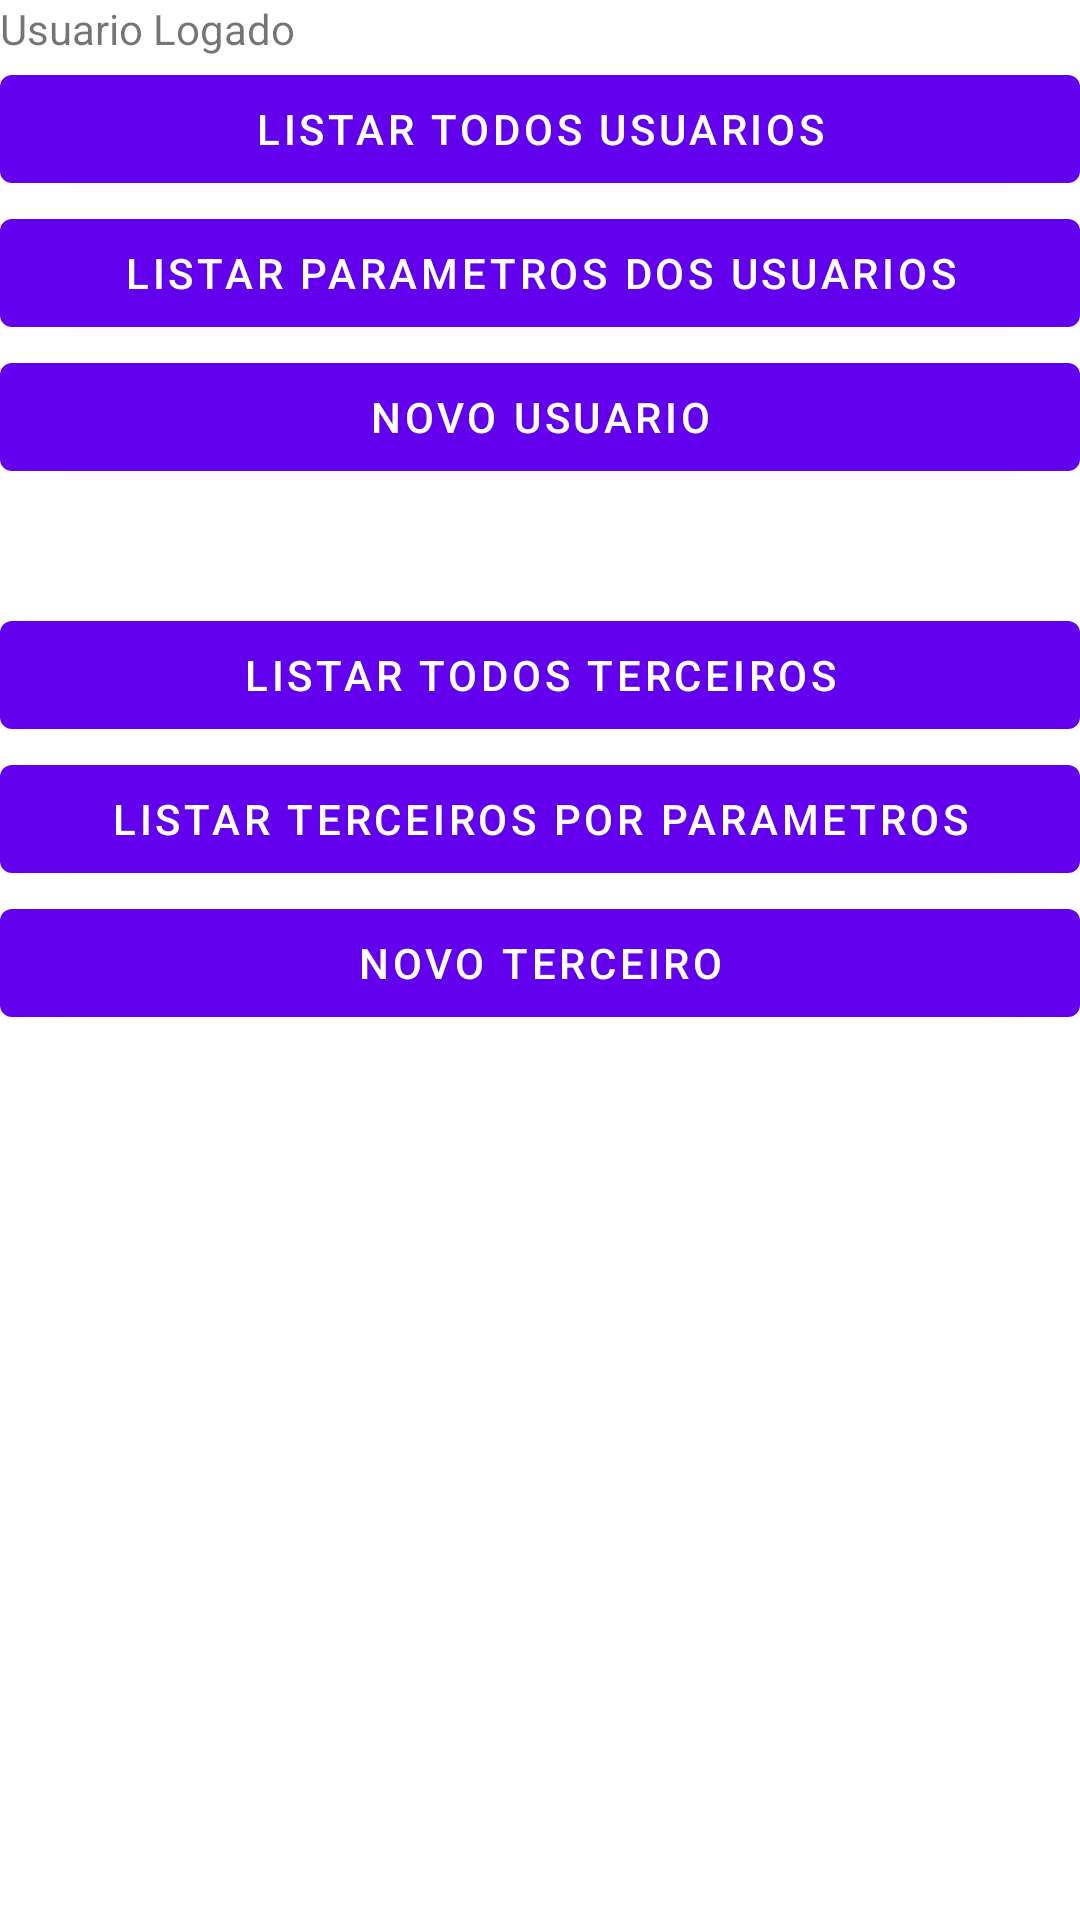

The Android layout XML behind this screen, and the referenced resources:
<!-- AndroidManifest.xml: activity theme Theme.FatecMobile.NoActionBar -->
<!-- res/layout/activity_menu.xml -->
<?xml version="1.0" encoding="utf-8"?>
<LinearLayout xmlns:android="http://schemas.android.com/apk/res/android"
    xmlns:tools="http://schemas.android.com/tools"
    android:layout_width="match_parent"
    android:layout_height="match_parent"
    android:gravity="center_horizontal"
    android:orientation="vertical">

    <TextView
        android:id="@+id/lbUsuLogado"
        android:layout_width="match_parent"
        android:layout_height="wrap_content"
        android:text="@string/lbusuariologado"/>

    <Button
        android:id="@+id/btlistusu"
        android:layout_width="match_parent"
        android:layout_height="wrap_content"
        android:text="@string/btlistarTodos" />

    <Button
        android:id="@+id/btlistusuParam"
        android:layout_width="match_parent"
        android:layout_height="wrap_content"
        android:text="@string/btlistarParam" />

    <Button
        android:id="@+id/btnovousu"
        android:layout_width="match_parent"
        android:layout_height="wrap_content"
        android:text="@string/btnovousu" />

    <TextView
        android:id="@+id/lbvazio1"
        android:layout_width="match_parent"
        android:layout_height="wrap_content"
        android:text=""/>

    <TextView
        android:id="@+id/lbvazio2"
        android:layout_width="match_parent"
        android:layout_height="wrap_content"
        android:text=""/>

    <Button
        android:id="@+id/btlistter"
        android:layout_width="match_parent"
        android:layout_height="wrap_content"
        android:text="@string/btlistarTodosTerceiros" />

    <Button
        android:id="@+id/btlistParamTerceiros"
        android:layout_width="match_parent"
        android:layout_height="wrap_content"
        android:text="@string/btlistarParamTerceiros" />

    <Button
        android:id="@+id/btnovoter"
        android:layout_width="match_parent"
        android:layout_height="wrap_content"
        android:text="@string/btnovoter" />

</LinearLayout>
<!-- resources referenced by this layout -->
<resources>
  <string name="btlistarParam">Listar Parametros dos Usuarios</string>
  <string name="btlistarParamTerceiros">Listar Terceiros por Parametros</string>
  <string name="btlistarTodos">Listar Todos Usuarios</string>
  <string name="btlistarTodosTerceiros">Listar Todos Terceiros</string>
  <string name="btnovoter">Novo Terceiro</string>
  <string name="btnovousu">Novo Usuario</string>
  <string name="lbusuariologado">Usuario Logado</string>
  <style name="Theme.FatecMobile.NoActionBar">
          <item name="windowActionBar">false</item>
          <item name="windowNoTitle">true</item>
      </style>
</resources>
